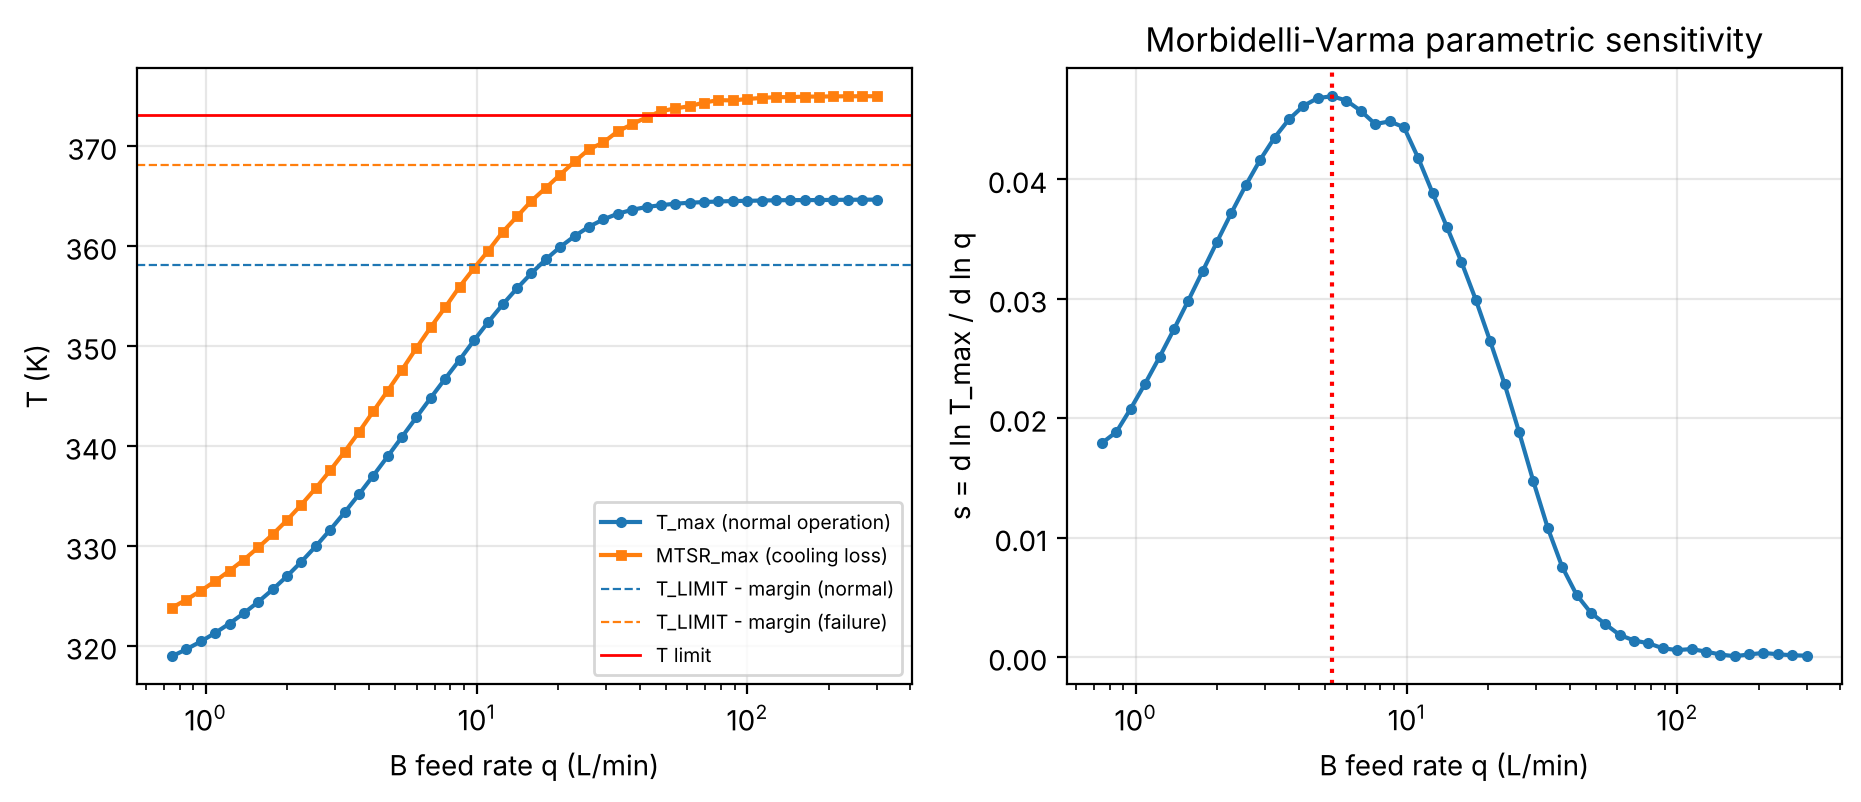

The data file committed next to this chart (first rows):
t_feed, q, T_max, t_Tmax, dTdt_max, S_max, MTSR_max, acc_max, XA_end, Qrxn_max_W, MV_sensitivity
1.0, 300.0, 364.6, 8.176, 13.73, 38.75, 375, 0.9107, 0.9912, 388804, 0.0001061
1.13, 265.5, 364.6, 8.176, 13.68, 38.73, 375, 0.9058, 0.9912, 387090, 0.0001405
1.277, 234.9, 364.6, 8.176, 13.61, 38.66, 375, 0.9114, 0.9912, 386243, 0.000223
1.443, 207.9, 364.6, 8.176, 13.61, 38.53, 375, 0.9174, 0.9912, 388497, 0.000338
1.631, 184, 364.6, 8.176, 13.69, 38.31, 375, 0.8725, 0.9912, 390062, 0.0002102
1.843, 162.8, 364.6, 8.657, 13.74, 38.41, 375, 0.8813, 0.9912, 390600, 6.0575143878087994e-05
2.083, 144, 364.6, 8.657, 13.74, 38.59, 374.9, 0.8336, 0.9912, 389706, 0.0002035
2.354, 127.5, 364.6, 8.657, 13.67, 38.63, 374.9, 0.8461, 0.9911, 386904, 0.0004472
2.66, 112.8, 364.6, 8.657, 13.51, 38.47, 374.8, 0.7971, 0.9911, 386096, 0.00066
3.006, 99.81, 364.5, 9.138, 13.66, 38.1, 374.7, 0.7748, 0.9911, 388752, 0.0005755
3.397, 88.33, 364.5, 9.138, 13.66, 38.43, 374.6, 0.7581, 0.9911, 387486, 0.0007259
3.838, 78.16, 364.5, 9.138, 13.48, 38.33, 374.6, 0.717, 0.9911, 382786, 0.001147
4.337, 69.16, 364.4, 9.619, 13.58, 37.98, 374.4, 0.6648, 0.9911, 386276, 0.001376
4.902, 61.2, 364.3, 9.619, 13.46, 38.14, 374, 0.5998, 0.9911, 380846, 0.001844
5.539, 54.16, 364.2, 10.1, 13.46, 37.71, 373.8, 0.5312, 0.991, 382741, 0.002756
6.26, 47.93, 364.1, 10.1, 11.66, 31.93, 373.5, 0.4723, 0.991, 376933, 0.003693
7.074, 42.41, 363.9, 10.58, 11.11, 30.44, 372.9, 0.4223, 0.9909, 349525, 0.005216
7.994, 37.53, 363.6, 11.06, 9.525, 23.13, 372.2, 0.3782, 0.9909, 317382, 0.007558
9.034, 33.21, 363.2, 12.02, 8.728, 18.2, 371.5, 0.3389, 0.9907, 285546, 0.0108
10.21, 29.39, 362.7, 12.99, 7.942, 11.33, 370.4, 0.3038, 0.9906, 255809, 0.0147
11.54, 26, 361.9, 13.95, 7.161, 11.44, 369.7, 0.2737, 0.9904, 226610, 0.01886
13.04, 23.01, 361, 15.39, 6.375, 9.721, 368.5, 0.2462, 0.9901, 199235, 0.02285
14.73, 20.36, 359.9, 16.83, 5.649, 9.11, 367.2, 0.2218, 0.9897, 174300, 0.02644
16.65, 18.02, 358.7, 18.28, 4.987, 8.473, 365.8, 0.2, 0.9893, 151999, 0.0299
18.81, 15.95, 357.3, 20.68, 4.375, 7.833, 364.5, 0.1803, 0.9889, 132285, 0.03308
21.26, 14.11, 355.8, 23.09, 3.825, 7.206, 363, 0.1627, 0.9883, 114998, 0.03598
24.03, 12.49, 354.2, 25.49, 3.344, 6.601, 361.4, 0.1468, 0.9878, 99876, 0.03884
27.15, 11.05, 352.4, 28.38, 2.915, 6.024, 359.5, 0.1325, 0.9871, 86723, 0.04177
30.68, 9.778, 350.6, 31.74, 2.537, 5.479, 357.8, 0.1196, 0.9863, 75298, 0.04437
34.67, 8.652, 348.6, 35.59, 2.21, 4.968, 355.9, 0.1118, 0.9855, 65390, 0.04487
39.18, 7.656, 346.7, 36.55, 1.922, 4.493, 353.9, 0.1098, 0.9846, 56807, 0.04464
44.28, 6.775, 344.8, 39.92, 1.673, 4.052, 351.9, 0.1118, 0.9835, 49378, 0.04574
50.04, 5.995, 342.9, 44.25, 1.456, 3.647, 349.8, 0.1124, 0.9824, 42955, 0.04661
56.55, 5.305, 340.9, 48.58, 1.269, 3.276, 347.6, 0.1114, 0.9811, 37414, 0.04697
63.9, 4.695, 339, 52.91, 1.106, 2.937, 345.5, 0.1137, 0.9797, 32611, 0.04682
72.21, 4.154, 337, 57.72, 0.9646, 2.63, 343.5, 0.115, 0.9782, 28450, 0.04616
81.61, 3.676, 335.2, 63.01, 0.8425, 2.352, 341.4, 0.1153, 0.9764, 24850, 0.04504
92.22, 3.253, 333.4, 68.3, 0.7365, 2.101, 339.4, 0.1165, 0.9745, 21723, 0.04351
104.2, 2.879, 331.6, 73.59, 0.6445, 1.874, 337.6, 0.1171, 0.9722, 19009, 0.04165
117.8, 2.547, 330, 79.36, 0.5645, 1.671, 335.8, 0.1179, 0.9694, 16649, 0.03952
133.1, 2.254, 328.4, 85.21, 0.4948, 1.488, 334.1, 0.1175, 0.968, 14595, 0.03721
150.4, 1.995, 327, 91.03, 0.4342, 1.325, 332.6, 0.1166, 0.9669, 12805, 0.03479
170, 1.765, 325.6, 97.62, 0.3813, 1.179, 331.2, 0.1156, 0.9659, 11245, 0.03232
192.1, 1.562, 324.4, 103.8, 0.3351, 1.048, 329.9, 0.1144, 0.9652, 9881, 0.02986
217, 1.382, 323.3, 110.1, 0.2948, 0.9314, 328.6, 0.112, 0.9645, 8689, 0.02745
245.3, 1.223, 322.2, 117.1, 0.2594, 0.8274, 327.5, 0.1097, 0.964, 7646, 0.02512
277.2, 1.082, 321.3, 123.4, 0.2285, 0.7349, 326.5, 0.1066, 0.9637, 6732, 0.02291
313.2, 0.9578, 320.4, 130.2, 0.2013, 0.6524, 325.5, 0.1032, 0.9635, 5931, 0.02081
354, 0.8475, 319.7, 137.7, 0.1774, 0.5791, 324.6, 0.09956, 0.9634, 5228, 0.01885
400.0, 0.75, 319, 144.8, 0.1564, 0.5138, 323.8, 0.0962, 0.9634, 4610, 0.01792
